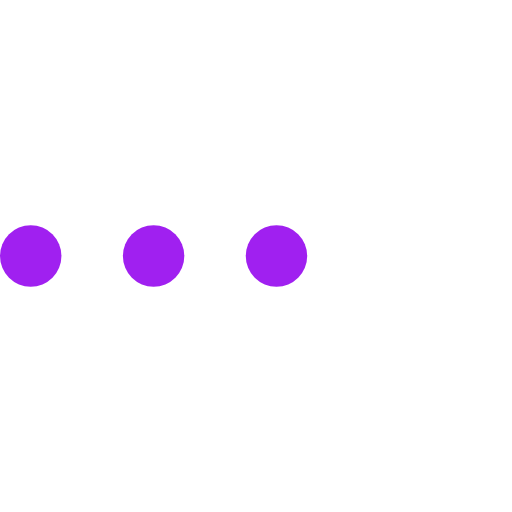
t = 0.00 s
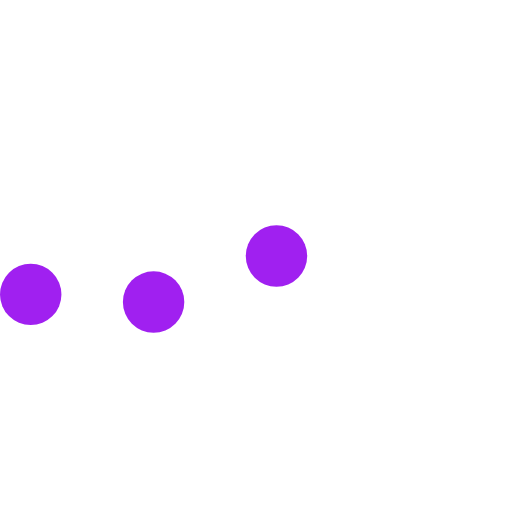
t = 0.23 s
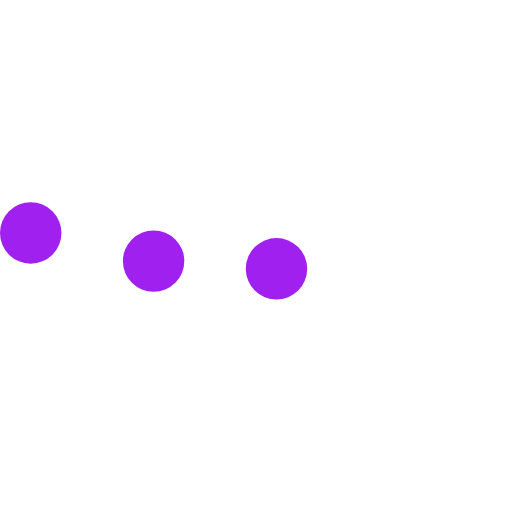
t = 0.43 s
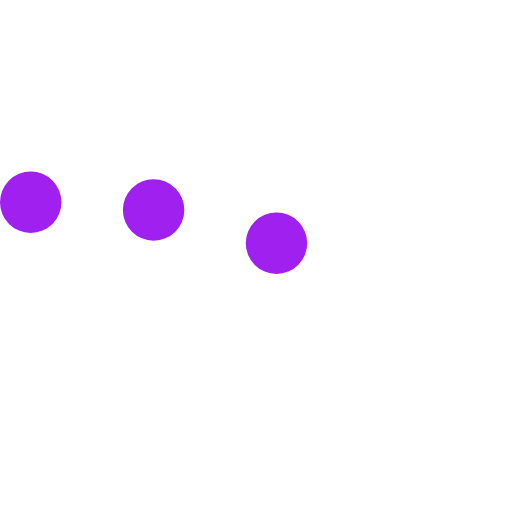
t = 0.68 s
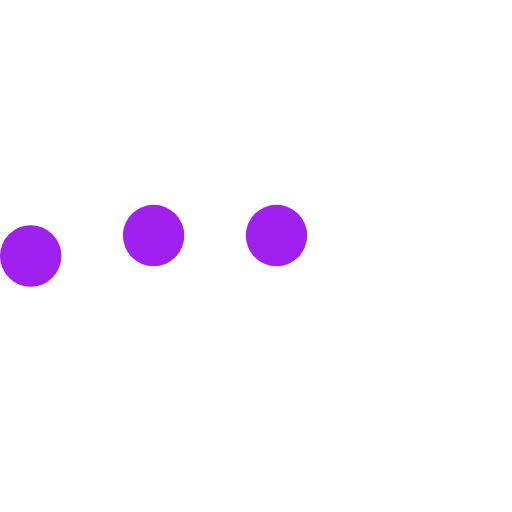
t = 0.85 s
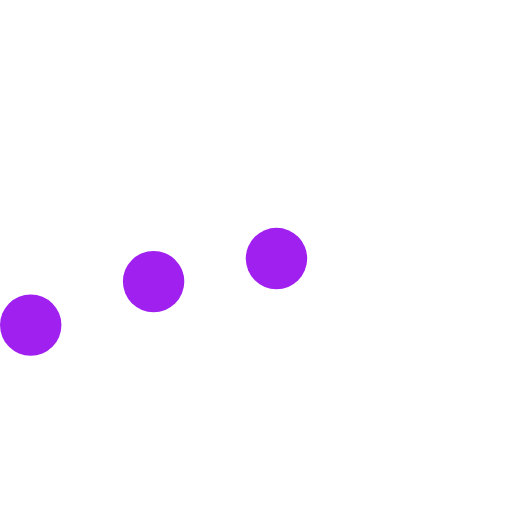
t = 1.08 s

The animated SVG that drew these frames (rendered in a browser with its animation timeline set to each time). Animation: 3 SMIL elements (animateTransform=3); one cycle of 1.30 s, repeats indefinitely.


<svg version="1.1" id="L5" xmlns="http://www.w3.org/2000/svg" xmlns:xlink="http://www.w3.org/1999/xlink" x="0px" y="0px"
  viewBox="0 0 100 100" enable-background="new 0 0 0 0" xml:space="preserve">
  
  <circle fill="#A020F0" stroke="none" cx="6" cy="50" r="6">
    <animateTransform 
       attributeName="transform" 
       dur="1s" 
       type="translate" 
       values="0 15 ; 0 -15; 0 15" 
       repeatCount="indefinite" 
       begin="0.1"/>
  </circle>
  <circle fill="#A020F0" stroke="none" cx="30" cy="50" r="6">
    <animateTransform 
       attributeName="transform" 
       dur="1s" 
       type="translate" 
       values="0 10 ; 0 -10; 0 10" 
       repeatCount="indefinite" 
       begin="0.2"/>
  </circle>
  <circle fill="#A020F0" stroke="none" cx="54" cy="50" r="6">
    <animateTransform 
       attributeName="transform" 
       dur="1s" 
       type="translate" 
       values="0 5 ; 0 -5; 0 5" 
       repeatCount="indefinite" 
       begin="0.3"/>
  </circle>
</svg>
